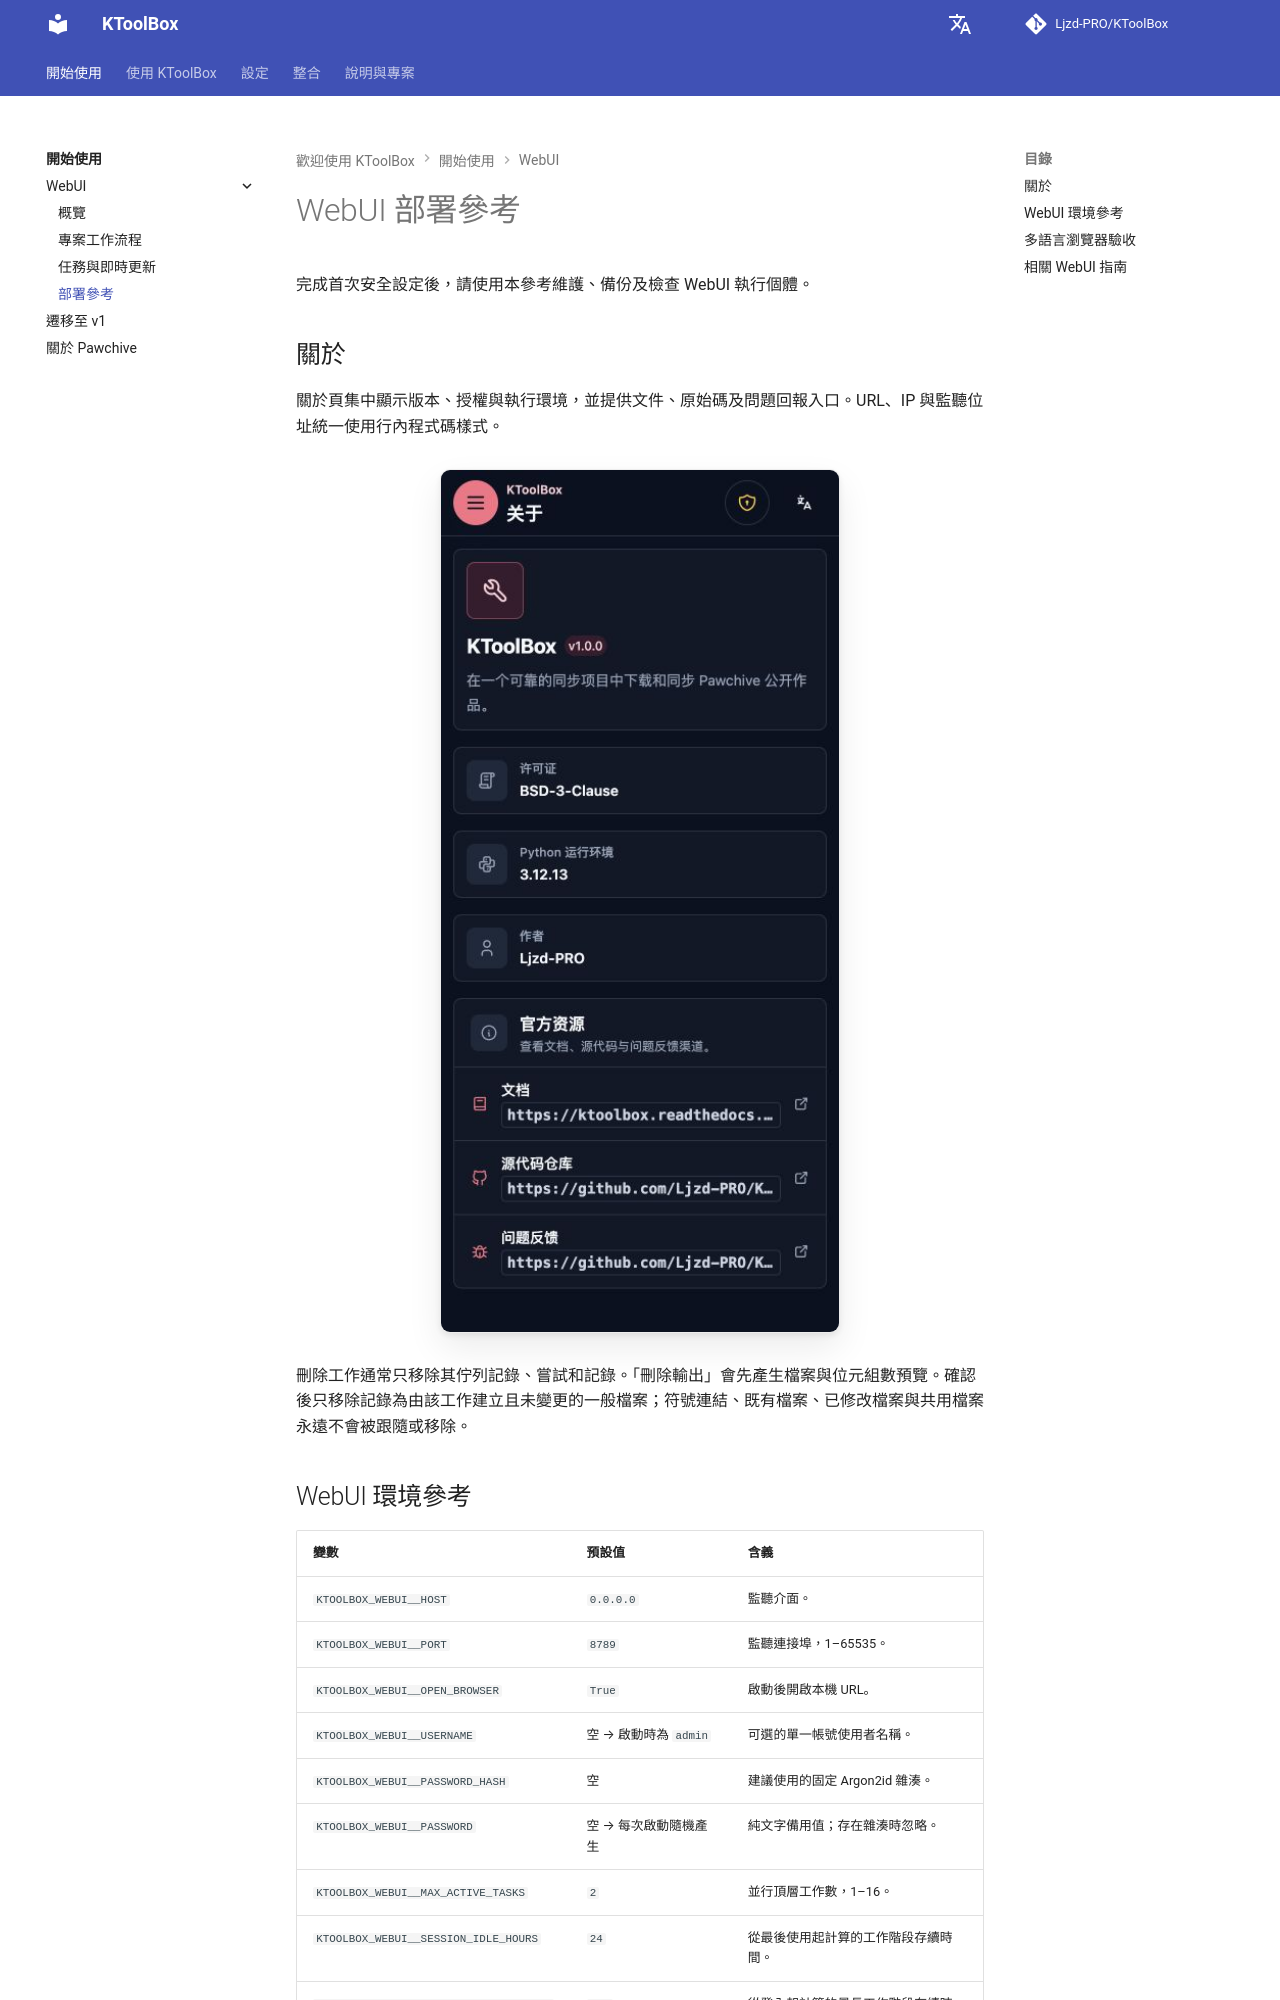

repository: Ljzd-PRO/KToolBox · page: master/zh-Hant/webui/reference/index.html · generator: mkdocs

# WebUI 部署參考

完成首次安全設定後，請使用本參考維護、備份及檢查 WebUI 執行個體。

## 關於

關於頁集中顯示版本、授權與執行環境，並提供文件、原始碼及問題回報入口。URL、IP 與監聽位址統一使用行內程式碼樣式。

![深色窄螢幕關於頁](../../assets/webui/32-about-mobile-dark.png)

刪除工作通常只移除其佇列記錄、嘗試和記錄。「刪除輸出」會先產生檔案與位元組數預覽。確認後只移除記錄為由該工作建立且未變更的一般檔案；符號連結、既有檔案、已修改檔案與共用檔案永遠不會被跟隨或移除。
